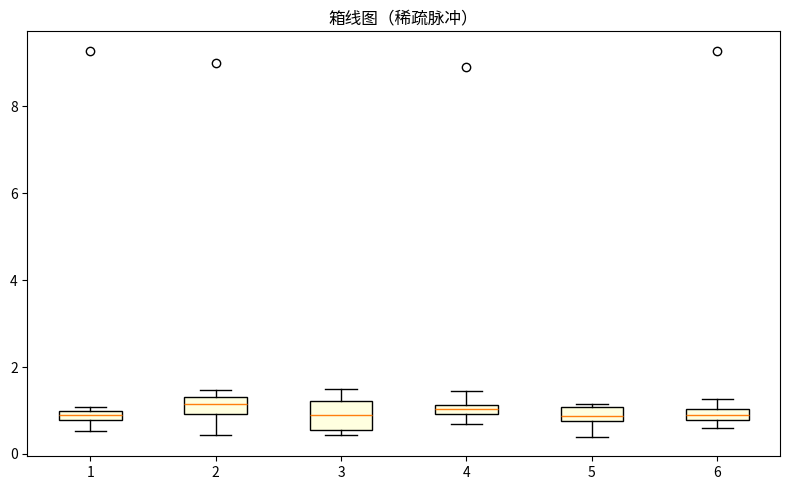

This figure's Python source:
"""箱线图（稀疏脉冲）
数据可视化示例（matplotlib）。分箱箱线图（四分位与离群）。
运行后在当前目录生成 'viz_box_d11'_preview.png。
"""
import matplotlib
matplotlib.use("Agg")
import matplotlib.pyplot as plt
import numpy as np

rng = np.random.default_rng(17)
fig, ax = plt.subplots(figsize=(8, 5))
data = np.array(np.where(np.arange(60) % 17 == 0, 9.0, 1.0) + rng.normal(0, 0.25, 60))
bins = [data[i:i+10] for i in range(0, 60, 10)]
ax.boxplot(bins, patch_artist=True, boxprops=dict(facecolor='lightyellow'))
ax.set_title("箱线图（稀疏脉冲）")
plt.tight_layout()
plt.savefig("'viz_box_d11'_preview.png", dpi=110)
print("已生成 'viz_box_d11'_preview.png")
